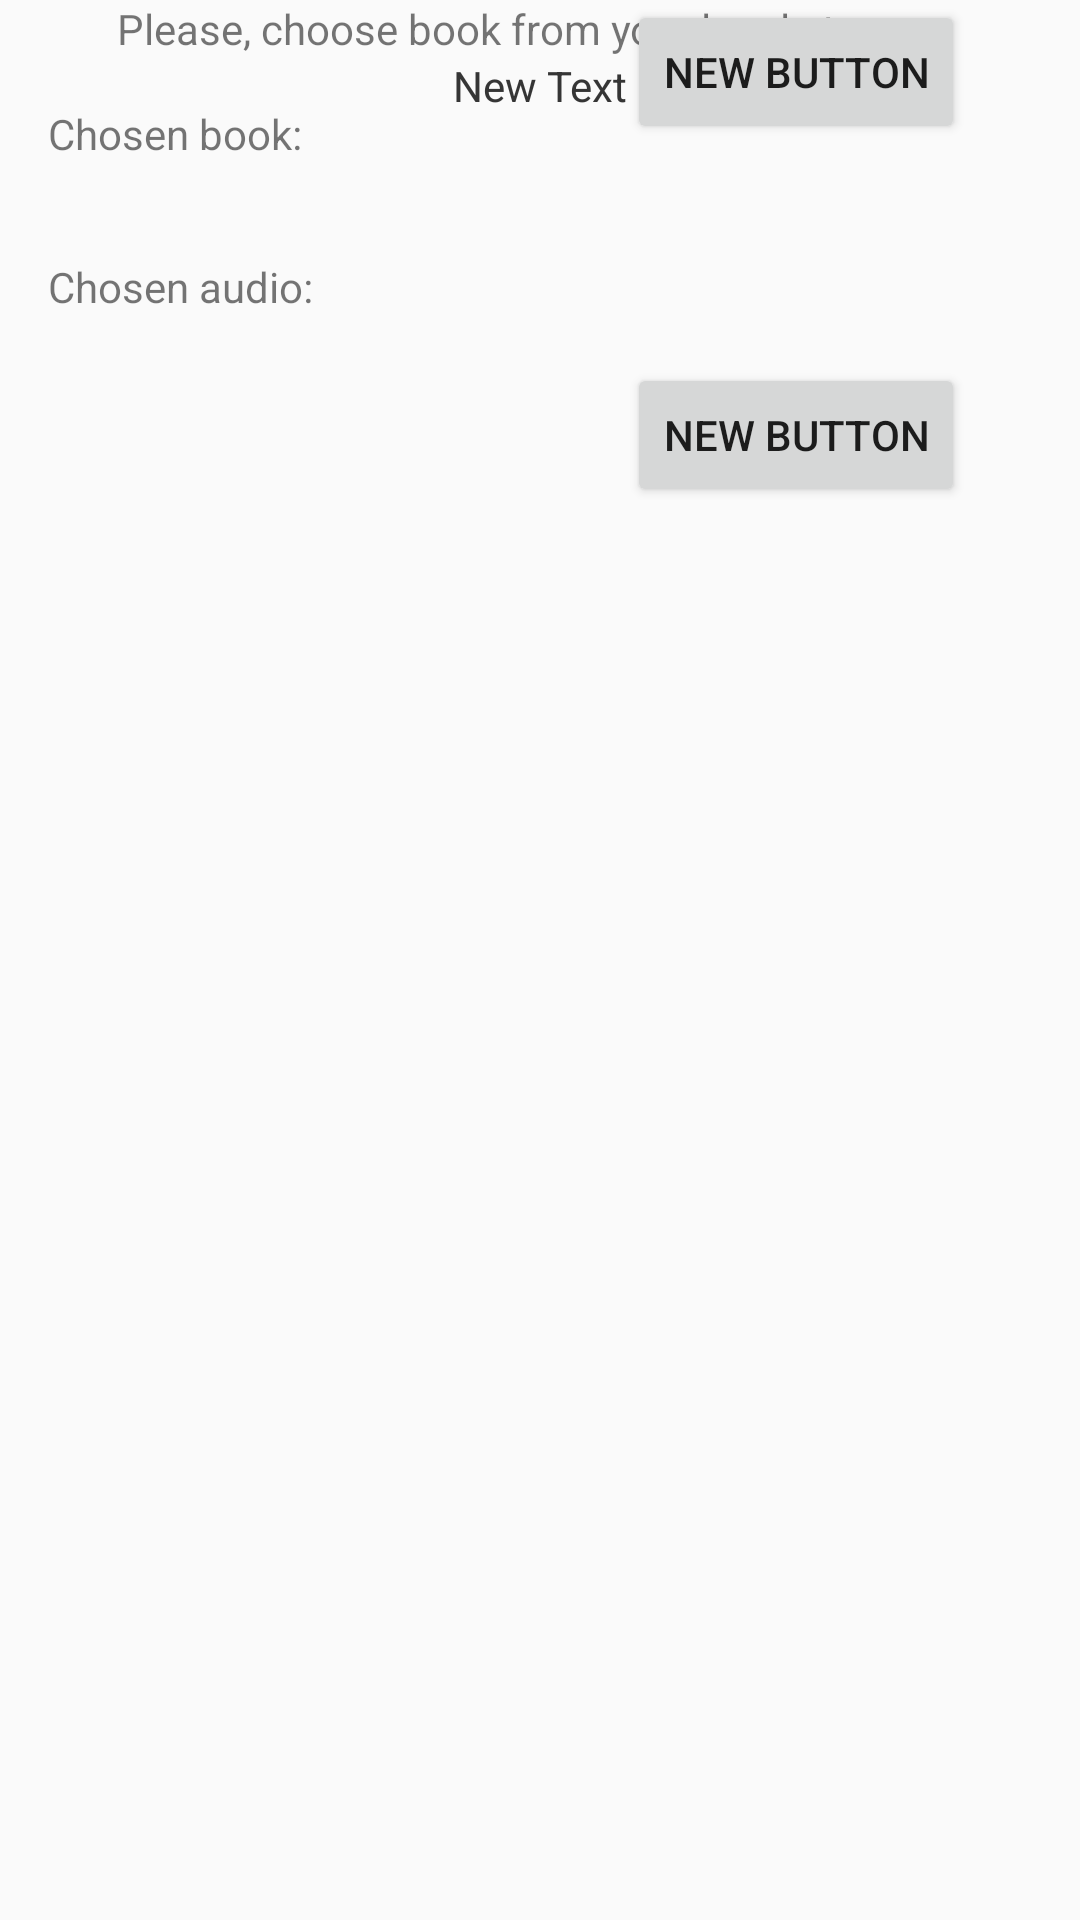

Reconstruct the res/layout file that produces this screen, plus the resources it refers to.
<!-- AndroidManifest.xml: application theme AppTheme -->
<!-- res/layout/dialog_fragment.xml -->
<RelativeLayout xmlns:android="http://schemas.android.com/apk/res/android"
    xmlns:tools="http://schemas.android.com/tools"
    android:layout_width="match_parent"
    android:layout_height="wrap_content"
    android:layout_centerInParent="true">


    <TextView
        android:layout_width="wrap_content"
        android:layout_height="wrap_content"
        android:text="Please, choose book from your local storage: "
        android:id="@+id/textView"
        android:layout_alignParentTop="true"
        android:layout_centerInParent="true"/>

    <TextView
        android:layout_width="wrap_content"
        android:layout_height="wrap_content"
        android:text="Chosen book: "
        android:id="@+id/textView2"
        android:padding="16dp"
        android:layout_below="@id/textView"
         />

    <TextView
        android:layout_width="wrap_content"
        android:layout_height="wrap_content"
        android:text="Chosen audio: "
        android:id="@+id/textView3"
        android:padding="16dp"
        android:layout_below="@id/textView2" />

    <TextView
        android:layout_width="wrap_content"
        android:layout_height="wrap_content"
        android:text="New Text"
        android:id="@+id/textView4"
        android:layout_below="@+id/textView"
        android:layout_centerHorizontal="true" />

    <TextView
        android:layout_width="wrap_content"
        android:layout_height="wrap_content"
        android:text="New Text"
        android:id="@+id/textView5"
        android:layout_below="@+id/textView"
        android:layout_centerHorizontal="true" />

    <Button
        android:layout_width="wrap_content"
        android:layout_height="wrap_content"
        android:text="New Button"
        android:id="@+id/button"
        android:layout_alignParentTop="true"
        android:layout_toRightOf="@+id/textView4"
        android:layout_toEndOf="@+id/textView4" />

    <Button
        android:layout_width="wrap_content"
        android:layout_height="wrap_content"
        android:text="New Button"
        android:id="@+id/button2"
        android:layout_below="@+id/textView3"
        android:layout_alignLeft="@+id/button"
        android:layout_alignStart="@+id/button" />
</RelativeLayout>
<!-- resources referenced by this layout -->
<resources>
  <style name="AppTheme" parent="Theme.AppCompat.Light.DarkActionBar">
          parent="@style/Theme.AppCompat.Light.DarkActionBar"&gt;
          <item name="android:actionBarStyle">@style/MyActionBar</item>
          <item name="android:actionBarTabTextStyle">@style/MyActionBarTabText</item>
          <item name="android:actionMenuTextColor">@color/actionbar_text</item>
  
          
          <item name="actionBarStyle">@style/MyActionBar</item>
          <item name="actionBarTabTextStyle">@style/MyActionBarTabText</item>
          <item name="actionMenuTextColor">@color/actionbar_text</item>
      </style>
  <style name="MyActionBar" parent="@style/Widget.AppCompat.Light.ActionBar.Solid.Inverse">
          <item name="android:background">@color/primary_color</item>
          <item name="android:titleTextStyle">@style/MyActionBarTitleText</item>
  
          
          <item name="background">@color/primary_color</item>
          <item name="titleTextStyle">@style/MyActionBarTitleText</item>
      </style>
  <style name="MyActionBarTabText" parent="@style/Widget.AppCompat.ActionBar.TabText">
          <item name="android:textColor">@color/actionbar_text</item>
      </style>
  <color name="actionbar_text">#ffffff</color>
  <color name="primary_color">#03A9F4</color>
  <style name="MyActionBarTitleText" parent="@style/TextAppearance.AppCompat.Widget.ActionBar.Title">
          <item name="android:textColor">@color/actionbar_text</item>
      </style>
</resources>
